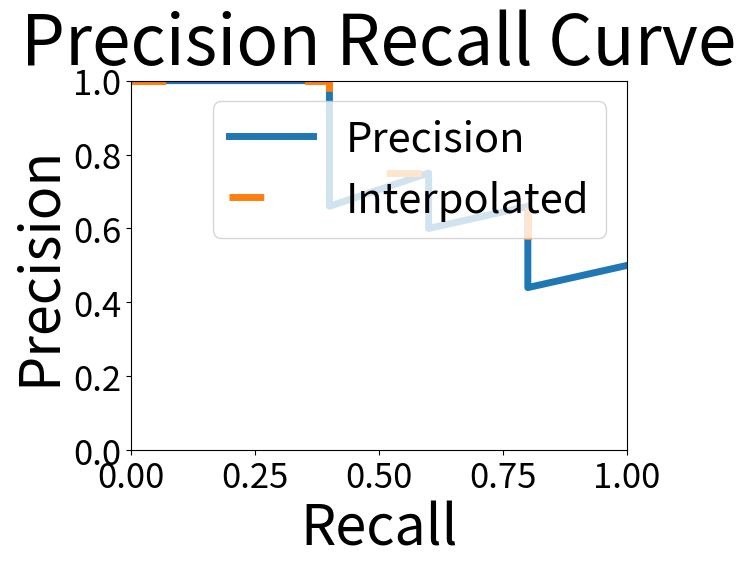

Write the Python code that produced this figure.
import matplotlib.pyplot as plt
import numpy as np


grafOriginal = np.array([1,1,1,0.66,0.75,0.6,0.66,0.57,0.5,0.44,0.5])
recall = np.array([0,0.2,0.4,0.4,0.6,0.6,0.8,0.8,0.8,0.8,1])


grafOriginalaa = np.array([1,1,1,0.75,0.75,0.66,0.66,0.66,0.5,0.5,0.5])

#grafInterpolated = np.array([1,])

plt.plot(recall,grafOriginal,linewidth=5.0)
plt.plot(recall,grafOriginalaa,linewidth=5.0,linestyle='-', dashes=(5, 20))
plt.title('Precision Recall Curve',fontsize=50)
plt.ylabel('Precision',fontsize=40)
plt.xlabel('Recall',fontsize=40)
plt.ylim([0,1])
plt.xlim([0,1])
plt.tick_params(axis='y',labelsize=25)
plt.tick_params(axis='x',labelsize=25)
plt.legend(['Precision', 'Interpolated'], loc='upper right',fontsize=30)
plt.show()


